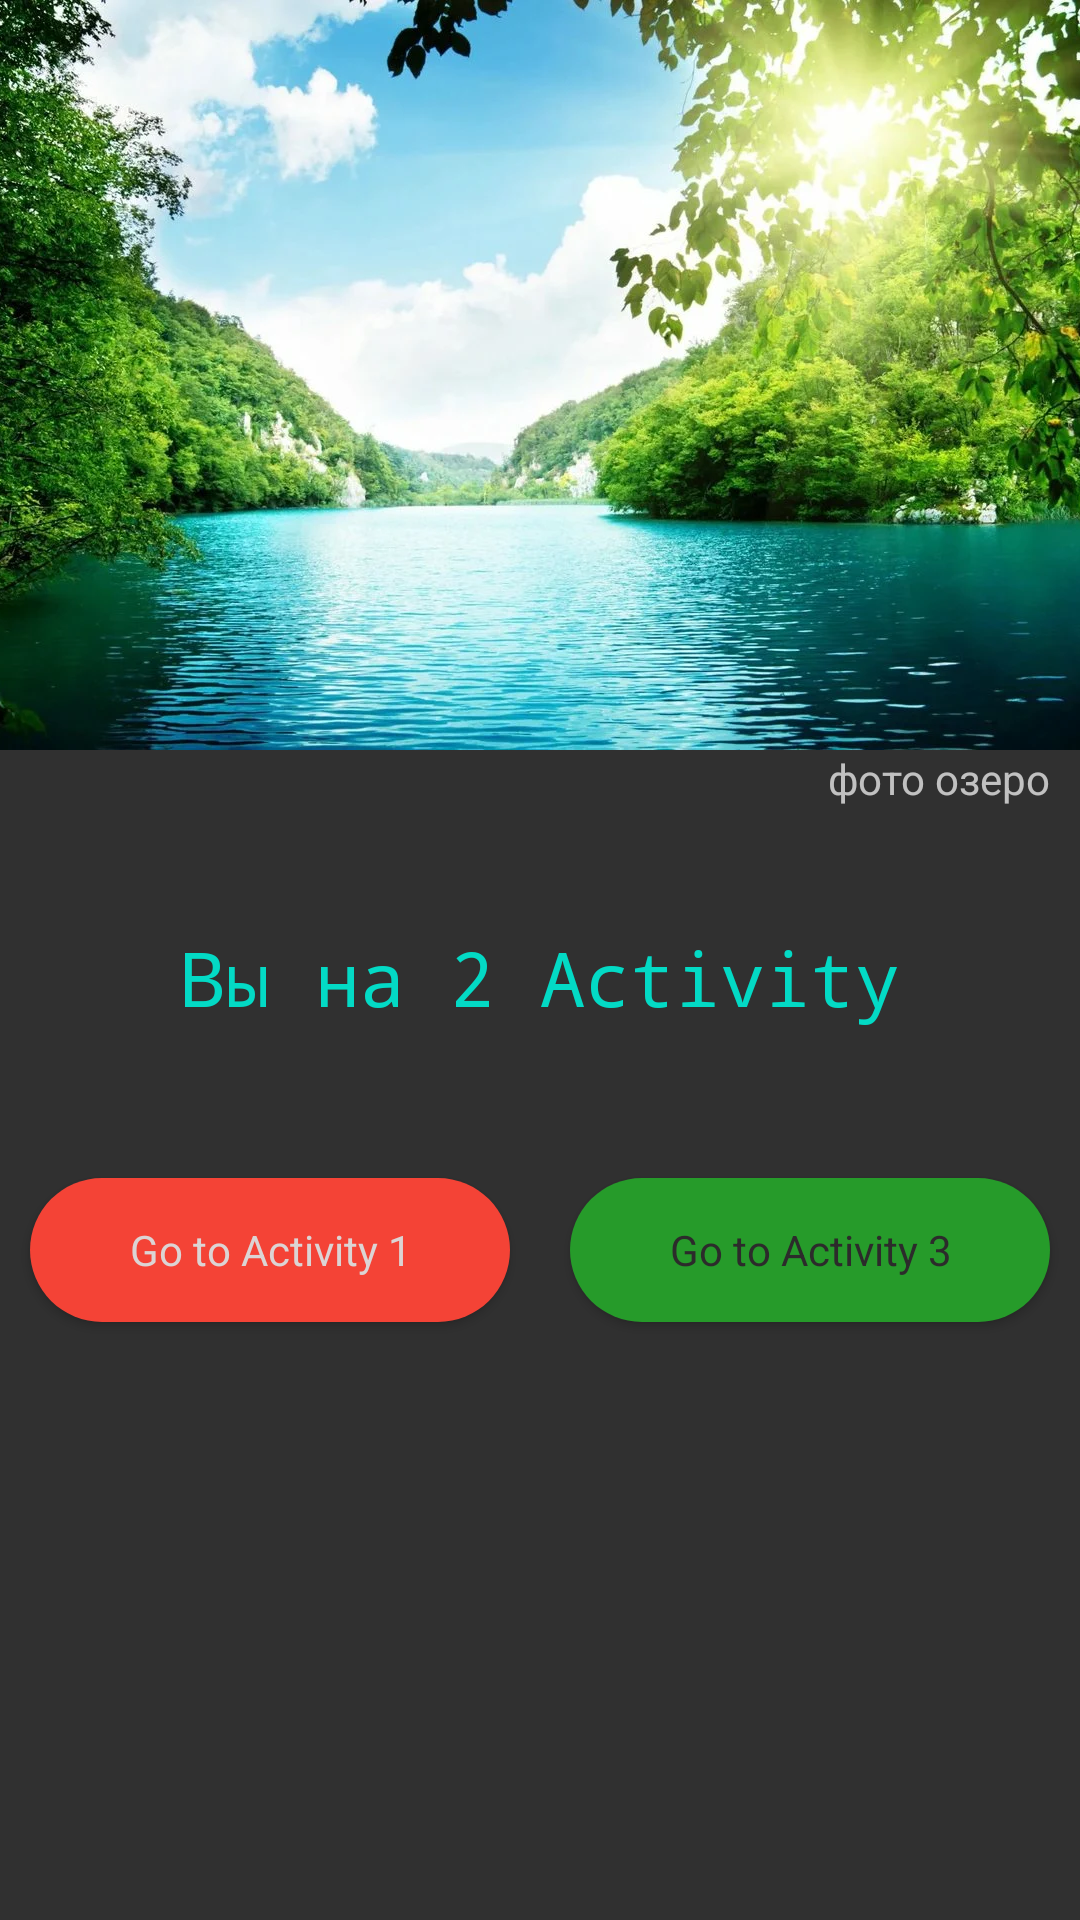

Write the Android layout XML for this screen, with the resource values it uses.
<!-- AndroidManifest.xml: application theme Theme.AppCompat -->
<!-- res/layout/activity_main2.xml -->
<?xml version="1.0" encoding="utf-8"?>
<LinearLayout xmlns:android="http://schemas.android.com/apk/res/android"
    android:layout_width="match_parent"
    android:layout_height="match_parent"
    android:orientation="vertical">

    <LinearLayout
        android:layout_width="match_parent"
        android:layout_height="wrap_content"
        android:orientation="vertical">

        <ImageView
            android:id="@+id/image_view_2"
            android:layout_width="match_parent"
            android:layout_height="250dp"
            android:contentDescription="@string/photo_2"
            android:scaleType="centerCrop"
            android:src="@drawable/image_view_2" />


        <TextView
            android:layout_width="wrap_content"
            android:layout_height="wrap_content"
            android:layout_gravity="end"
            android:layout_marginEnd="10dp"
            android:text="@string/ozero" />

        <TextView
            style="@style/textStyle"
            android:gravity="center"
            android:text="@string/_2_activity">

        </TextView>

    </LinearLayout>


    <LinearLayout
        android:layout_width="match_parent"
        android:layout_height="wrap_content"
        android:orientation="horizontal">

        <Button
            android:id="@+id/btnActivityTwoEnd"
            style="@style/ButtonEnd"
            android:layout_gravity="center"
            android:layout_margin="10dp"
            android:layout_weight="1"
            android:text="@string/go_to_activity_1">

        </Button>

        <Button
            android:id="@+id/btnActivityTwoGo"
            style="@style/ButtonGo"
            android:layout_gravity="center"
            android:layout_margin="10dp"
            android:layout_weight="1"
            android:text="@string/go_to_activity_3">

        </Button>


    </LinearLayout>


</LinearLayout>
<!-- resources referenced by this layout -->
<resources>
  <!-- drawable image_view_2: jpg bitmap (drawable, 197516 bytes) -->
  <string name="_2_activity">Вы на 2 Activity</string>
  <string name="go_to_activity_1">Go to Activity 1</string>
  <string name="go_to_activity_3">Go to Activity 3</string>
  <string name="ozero">фото озеро</string>
  <string name="photo_2">фото 2</string>
  <style name="ButtonEnd" parent="ButtonGeneral">
          <item name="android:background">@drawable/button_shadow_end</item>
          <item name="android:textColor">@color/colorTextEnd</item>
      </style>
  <style name="ButtonGo" parent="ButtonGeneral">
          <item name="android:background">@drawable/button_shadow_go</item>
          <item name="android:textColor">@color/colorTextGo</item>
      </style>
  <style name="textStyle" parent="AppTheme">
          <item name="android:padding">40dp</item>
          <item name="android:layout_width">match_parent</item>
          <item name="android:layout_height">wrap_content</item>
          <item name="android:textColor">@color/colorAccent</item>
          <item name="android:textSize">25sp</item>
          <item name="android:typeface">monospace</item>
      </style>
  <style name="ButtonGeneral" parent="AppTheme">
          <item name="android:layout_height">wrap_content</item>
          <item name="android:layout_width">wrap_content</item>
      </style>
  <!-- drawable button_shadow_end (drawable) -->
  <?xml version="1.0" encoding="utf-8"?>
  <shape xmlns:android="http://schemas.android.com/apk/res/android"
      android:shape="rectangle">
  
      <solid android:color="#F44336" />
      <corners android:radius="25dp" />
  
  </shape>
  <color name="colorTextEnd">#DCD4D4</color>
  <!-- drawable button_shadow_go (drawable) -->
  <?xml version="1.0" encoding="utf-8"?>
  <shape xmlns:android="http://schemas.android.com/apk/res/android"
      android:shape="rectangle">
  
      <solid android:color="#269B2A" />
      <corners android:radius="25dp" />
  
  </shape>
  <color name="colorTextGo">#2C2B2B</color>
  <style name="AppTheme" parent="Theme.AppCompat.Light.DarkActionBar">
          
          <item name="colorPrimary">@color/colorPrimary</item>
          <item name="colorPrimaryDark">@color/colorPrimaryDark</item>
          <item name="colorAccent">@color/colorAccent</item>
      </style>
  <color name="colorAccent">#03DAC5</color>
  <color name="colorPrimary">#6200EE</color>
  <color name="colorPrimaryDark">#3700B3</color>
</resources>
